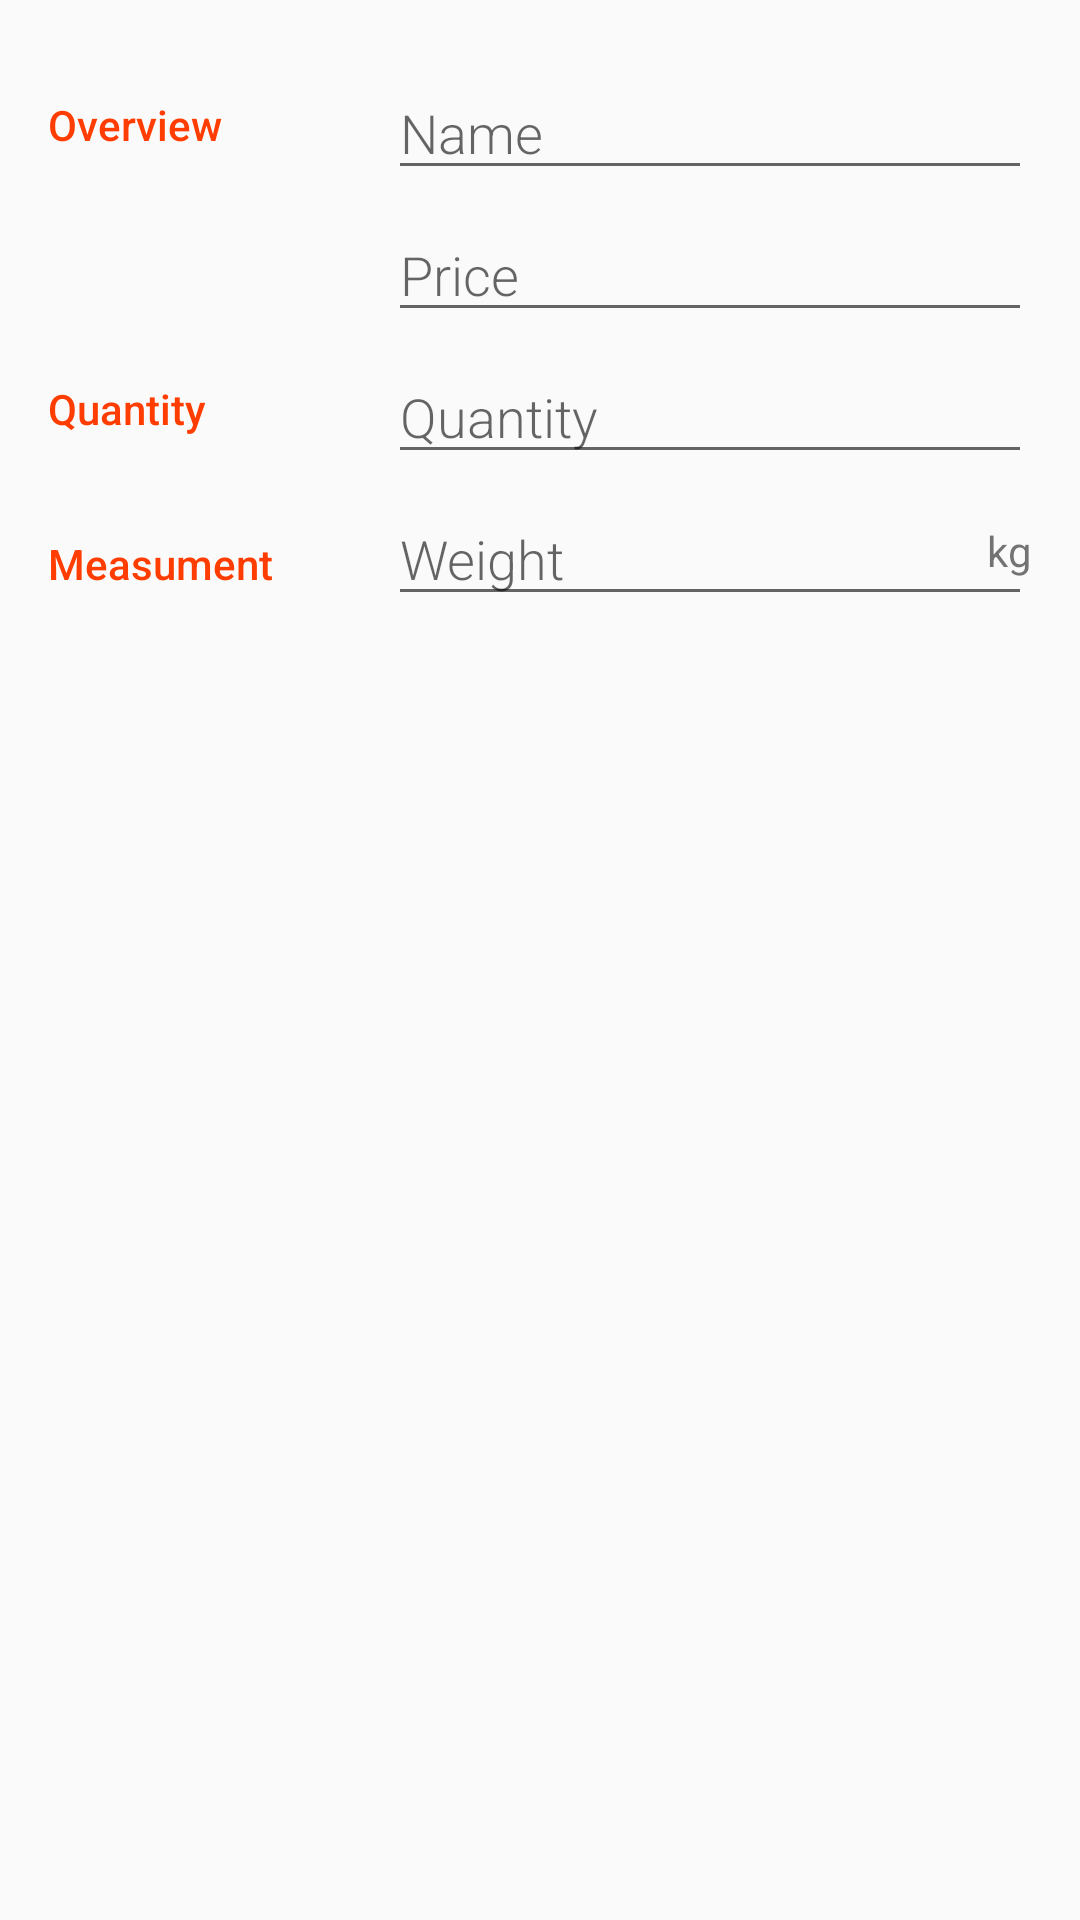

Layout XML and referenced resources for this Android screen:
<!-- AndroidManifest.xml: application theme AppTheme -->
<!-- res/layout/add_product.xml -->
<?xml version="1.0" encoding="utf-8"?>
<LinearLayout xmlns:android="http://schemas.android.com/apk/res/android"
    xmlns:app="http://schemas.android.com/apk/res-auto"
    xmlns:tools="http://schemas.android.com/tools"
    android:layout_width="match_parent"
    android:layout_height="match_parent"
    android:orientation="vertical"
    android:padding="16dp"
    tools:context="com.example.myinventory.AddAProduct">

    <LinearLayout
        android:layout_width="match_parent"
        android:layout_height="wrap_content"
        android:orientation="horizontal">

        <TextView
            style="@style/add_product_text_style"
            android:text="@string/overview" />

        <LinearLayout
            android:layout_width="0dp"
            android:layout_height="wrap_content"
            android:layout_weight="2"
            android:orientation="vertical"
            android:paddingLeft="4dp">

            <EditText
                android:id="@+id/product_name_editfield"
                style="@style/add_product_edit_text_style"
                android:hint="@string/name"
                android:inputType="textCapWords" />

            <EditText
                android:id="@+id/product_price_editfield"
                style="@style/add_product_edit_text_style"
                android:hint="@string/price"
                android:inputType="numberDecimal" />
        </LinearLayout>


    </LinearLayout>

    <LinearLayout
        android:layout_width="match_parent"
        android:layout_height="wrap_content"
        android:orientation="horizontal">

        <TextView
            style="@style/add_product_text_style"
            android:text="@string/quantity" />

        <LinearLayout
            android:layout_width="0dp"
            android:layout_height="wrap_content"
            android:layout_weight="2"
            android:orientation="vertical"
            android:paddingLeft="4dp">

            <EditText
                android:id="@+id/product_quantity_editfield"
                style="@style/add_product_edit_text_style"
                android:hint="@string/quantity"
                android:inputType="number" />
        </LinearLayout>

    </LinearLayout>

    <LinearLayout
        android:layout_width="match_parent"
        android:layout_height="wrap_content">

        <TextView
            style="@style/add_product_text_style"
            android:text="@string/measument" />

        <RelativeLayout
            android:layout_width="0dp"
            android:layout_height="wrap_content"
            android:layout_weight="2"
            android:paddingLeft="4dp">

        <EditText
            android:id="@+id/product_weight_editfield"
            style="@style/add_product_edit_text_style"
            android:hint="@string/weight"
            android:inputType="number"/>

            <TextView
                style="@style/measurement_textview_style"
               android:text="@string/kilogram"
                />

        </RelativeLayout>
    </LinearLayout>

</LinearLayout>
<!-- resources referenced by this layout -->
<resources>
  <string name="kilogram">kg</string>
  <string name="measument">Measument</string>
  <string name="name">Name</string>
  <string name="overview">Overview</string>
  <string name="price">Price</string>
  <string name="quantity">Quantity</string>
  <string name="weight">Weight</string>
  <style name="add_product_edit_text_style">
          <item name="android:fontFamily">sans-serif-light</item>
          <item name="android:paddingTop">16dp</item>
          <item name="android:paddingRight">16dp</item>
          <item name="android:layout_width">match_parent</item>
          <item name="android:layout_height">wrap_content</item>
          <item name="android:textAppearance">?android:textAppearanceMedium</item>
  
      </style>
  <style name="add_product_text_style">
          <item name="android:textAppearance">?android:textAppearanceSmall</item>
          <item name="android:textColor">@color/colorAccent</item>
          <item name="android:fontFamily">sans-serif-medium</item>
          <item name="android:paddingTop">16dp</item>
          <item name="android:layout_weight">1</item>
          <item name="android:layout_width">0dp</item>
          <item name="android:layout_height">wrap_content</item>
      </style>
  <style name="measurement_textview_style">
          <item name="android:textAppearance">?android:textAppearanceSmall</item>
          <item name="android:layout_width">wrap_content</item>
          <item name="android:layout_height">wrap_content</item>
          <item name="android:maxLines">1</item>
          <item name="android:layout_alignParentRight">true</item>
          <item name="android:paddingTop">16dp</item>
  
  
      </style>
  <style name="AppTheme" parent="Theme.AppCompat.Light.DarkActionBar">
          
          <item name="colorPrimary">@color/colorPrimary</item>
          <item name="colorPrimaryDark">@color/colorPrimaryDark</item>
          <item name="colorAccent">@color/colorAccent</item>
      </style>
  <color name="colorAccent">#FF3D00</color>
  <color name="colorPrimary">#00BCD4</color>
  <color name="colorPrimaryDark">#0097A7</color>
</resources>
